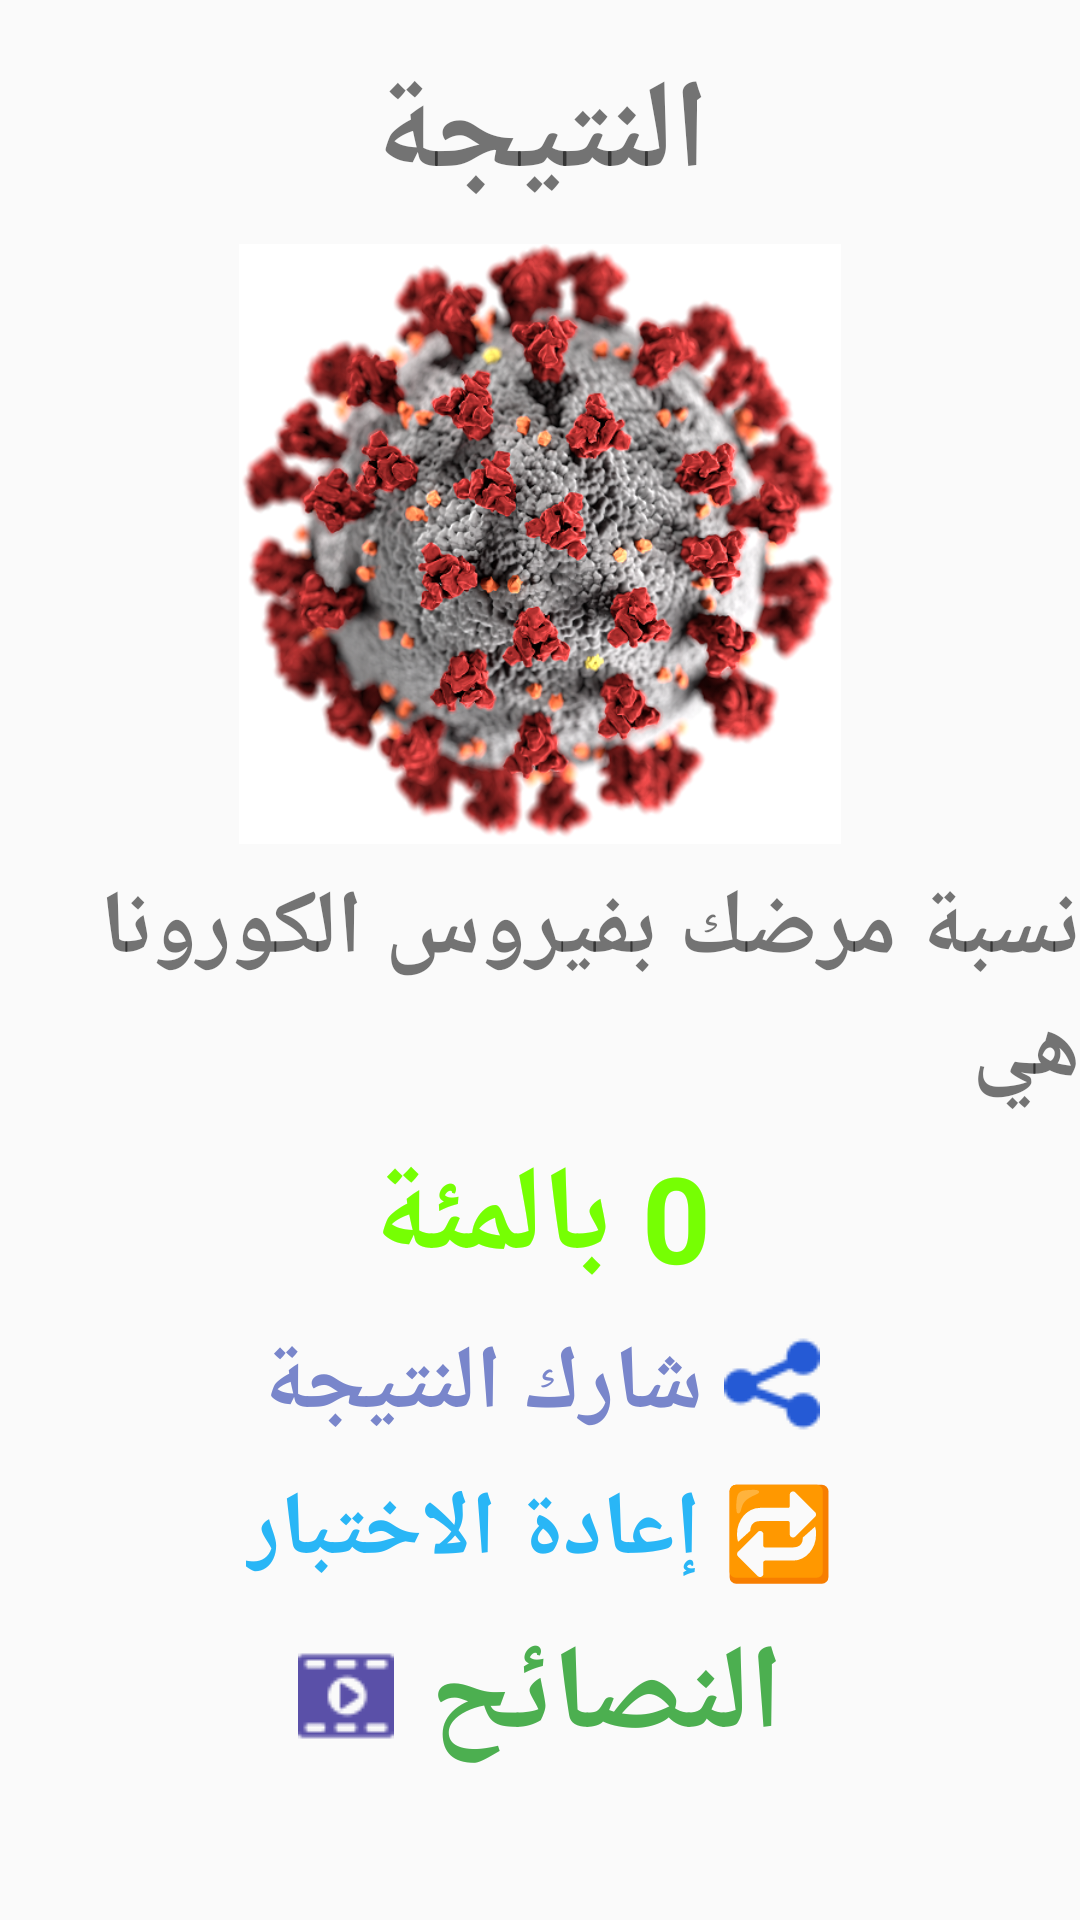

Android layout source for this screen:
<!-- AndroidManifest.xml: application theme AppTheme -->
<!-- res/layout/activity_stats.xml -->
<?xml version="1.0" encoding="utf-8"?>
<androidx.constraintlayout.widget.ConstraintLayout xmlns:android="http://schemas.android.com/apk/res/android"
    xmlns:app="http://schemas.android.com/apk/res-auto"
    xmlns:tools="http://schemas.android.com/tools"
    android:layout_width="match_parent"
    android:layout_height="match_parent">

    <TextView
        android:id="@+id/textAdvices"
        android:layout_width="wrap_content"
        android:layout_height="wrap_content"
        android:layout_below="@id/repeat"
        android:layout_centerHorizontal="true"
        android:layout_marginTop="8dp"
        android:drawableLeft="@drawable/playvideo"
        android:drawablePadding="12dp"
        android:gravity="center"
        android:text="@string/TextAdvices"
        android:textColor="#4CAF50"
        android:textSize="40dp"
        android:textStyle="bold"
        app:layout_constraintEnd_toEndOf="parent"
        app:layout_constraintStart_toStartOf="parent"
        app:layout_constraintTop_toBottomOf="@+id/repeat" />

    <TextView
        android:id="@+id/share"
        android:layout_width="wrap_content"
        android:layout_height="wrap_content"
        android:layout_below="@id/textResultLovePercent"
        android:layout_centerHorizontal="true"
        android:layout_marginTop="8dp"
        android:drawableRight="@drawable/shareicon"
        android:drawablePadding="7dp"
        android:gravity="center"
        android:text="@string/textshare"
        android:textColor="#7986CB"
        android:textSize="30dp"
        android:textStyle="bold"
        app:layout_constraintEnd_toEndOf="parent"
        app:layout_constraintStart_toStartOf="parent"
        app:layout_constraintTop_toBottomOf="@+id/textResultLovePercent" />

    <TextView
        android:id="@+id/repeat"
        android:layout_width="wrap_content"
        android:layout_height="wrap_content"
        android:layout_below="@id/share"
        android:layout_centerHorizontal="true"
        android:layout_marginTop="8dp"
        android:gravity="center"
        android:text="@string/textrepeat"

        android:textColor="#29B6F6"
        android:textSize="30dp"
        android:textStyle="bold"
        app:layout_constraintEnd_toEndOf="parent"
        app:layout_constraintStart_toStartOf="parent"
        app:layout_constraintTop_toBottomOf="@+id/share" />

    <ImageView
        android:id="@+id/imageheart"
        android:layout_width="match_parent"
        android:layout_height="200dp"
        android:layout_below="@+id/textstats"
        android:layout_centerHorizontal="true"

        android:layout_marginTop="8dp"
        app:layout_constraintEnd_toEndOf="parent"
        app:layout_constraintStart_toStartOf="parent"
        app:layout_constraintTop_toBottomOf="@+id/textstats"
        app:srcCompat="@drawable/logo_app" />

    <TextView
        android:id="@+id/textResultLove"
        android:layout_width="wrap_content"
        android:layout_height="wrap_content"
        android:layout_below="@id/imageheart"
        android:layout_centerHorizontal="true"
        android:layout_marginTop="8dp"
        android:text="@string/textResultLove"
        android:textSize="30dp"
        android:textStyle="bold"
        app:layout_constraintEnd_toEndOf="parent"
        app:layout_constraintStart_toStartOf="parent"
        app:layout_constraintTop_toBottomOf="@+id/imageheart" />

    <TextView
        android:id="@+id/textResultLovePercent"
        android:layout_width="300dp"
        android:layout_height="wrap_content"
        android:layout_below="@+id/textResultLove"
        android:layout_centerHorizontal="true"
        android:layout_marginTop="8dp"
        android:gravity="center"
        android:text="@string/textResultLovePercent"
        android:textColor="#76FF03"
        android:textSize="40dp"
        android:textStyle="bold"
        app:layout_constraintEnd_toEndOf="parent"
        app:layout_constraintStart_toStartOf="parent"
        app:layout_constraintTop_toBottomOf="@+id/textResultLove" />

    <TextView
        android:id="@+id/textstats"
        android:layout_width="wrap_content"
        android:layout_height="wrap_content"
        android:layout_alignParentTop="true"
        android:layout_centerHorizontal="true"
        android:layout_marginTop="16dp"
        android:text="@string/TextStats"
        android:textSize="42dp"
        android:textStyle="bold"
        app:layout_constraintEnd_toEndOf="parent"
        app:layout_constraintStart_toStartOf="parent"
        app:layout_constraintTop_toTopOf="parent" />
</androidx.constraintlayout.widget.ConstraintLayout>
<!-- resources referenced by this layout -->
<resources>
  <!-- drawable logo_app: png bitmap (drawable, 402909 bytes) -->
  <!-- drawable playvideo: png bitmap (drawable-v24, 1105 bytes) -->
  <!-- drawable shareicon: png bitmap (drawable-v24, 1063 bytes) -->
  <string name="TextAdvices">النصائح </string>
  <string name="TextStats">النتيجة </string>
  <string name="textResultLove">نسبة مرضك بفيروس الكورونا هي </string>
  <string name="textResultLovePercent">0 بالمئة</string>
  <string name="textrepeat"> 🔁 إعادة الاختبار</string>
  <string name="textshare"> شارك النتيجة </string>
  <style name="AppTheme" parent="Theme.AppCompat.Light.NoActionBar">
          
          <item name="colorPrimary">@color/colorPrimary</item>
          <item name="colorPrimaryDark">@color/colorPrimaryDark</item>
          <item name="colorAccent">@color/colorAccent</item>
      </style>
  <color name="colorPrimary">#008577</color>
  <color name="colorPrimaryDark">#00574B</color>
  <color name="colorAccent">#D81B60</color>
</resources>
